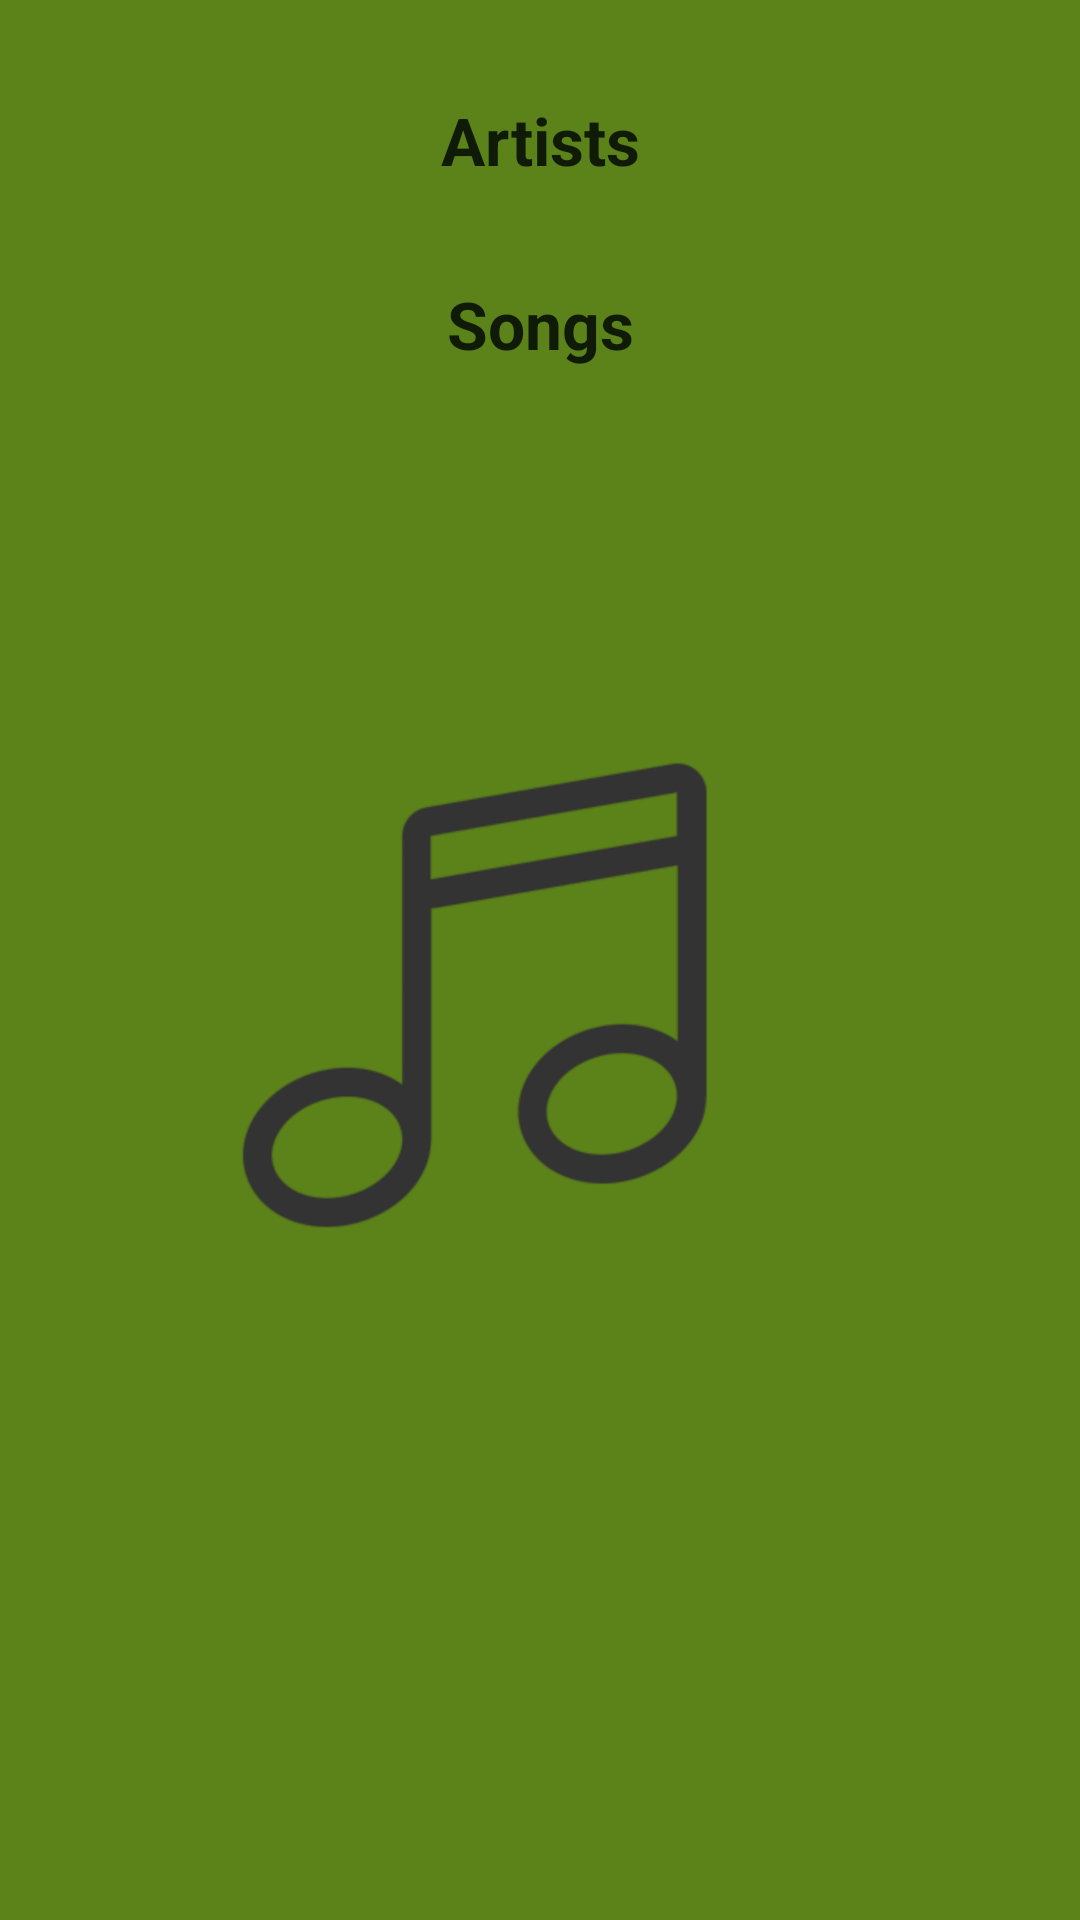

Reconstruct the res/layout file that produces this screen, plus the resources it refers to.
<!-- AndroidManifest.xml: application theme AppTheme -->
<!-- res/layout/activity_main.xml -->
<?xml version="1.0" encoding="utf-8"?>
<RelativeLayout xmlns:android="http://schemas.android.com/apk/res/android"
    xmlns:app="http://schemas.android.com/apk/res-auto"
    xmlns:tools="http://schemas.android.com/tools"
    android:layout_width="match_parent"
    android:layout_height="match_parent"
    tools:context=".MainActivity">

    <ImageView
        android:layout_width="match_parent"
        android:layout_height="match_parent"
        android:scaleType="center"
        android:src="@drawable/note_icon" />

    <LinearLayout
        android:layout_width="match_parent"
        android:layout_height="wrap_content"
        android:orientation="vertical">

        <TextView
            android:id="@+id/artists"
            android:layout_width="match_parent"
            android:layout_height="wrap_content"
            android:layout_marginBottom="@dimen/main_menu_top_bottom_margins"
            android:layout_marginTop="@dimen/main_menu_top_bottom_margins"
            android:text="@string/artist_menu"
            android:gravity="center_horizontal"
            android:textAppearance="?android:textAppearanceLarge"
            android:textColor="@color/colorAccent"
            android:textStyle="bold"/>

        <TextView
            android:id="@+id/songs"
            android:layout_width="match_parent"
            android:layout_height="wrap_content"
            android:gravity="center_horizontal"
            android:text="@string/song_menu"
            android:textAppearance="?android:textAppearanceLarge"
            android:textColor="@color/colorAccent"
            android:textStyle="bold" />

    </LinearLayout>

</RelativeLayout>
<!-- resources referenced by this layout -->
<resources>
  <color name="colorAccent">#0F1B07</color>
  <dimen name="main_menu_top_bottom_margins">32dp</dimen>
  <!-- drawable note_icon: png bitmap (drawable-hdpi, 14944 bytes) -->
  <string name="artist_menu">Artists</string>
  <string name="song_menu">Songs</string>
  <style name="AppTheme" parent="Theme.AppCompat.DayNight.DarkActionBar">
          
          <item name="colorPrimary">@color/colorPrimary</item>
          <item name="colorPrimaryDark">@color/colorPrimaryDark</item>
          <item name="colorAccent">@color/colorAccent</item>
          <item name="android:windowBackground">@color/colorPrimaryDark</item>
      </style>
  <color name="colorPrimary">#C6D166</color>
  <color name="colorPrimaryDark">#5C821A</color>
</resources>
